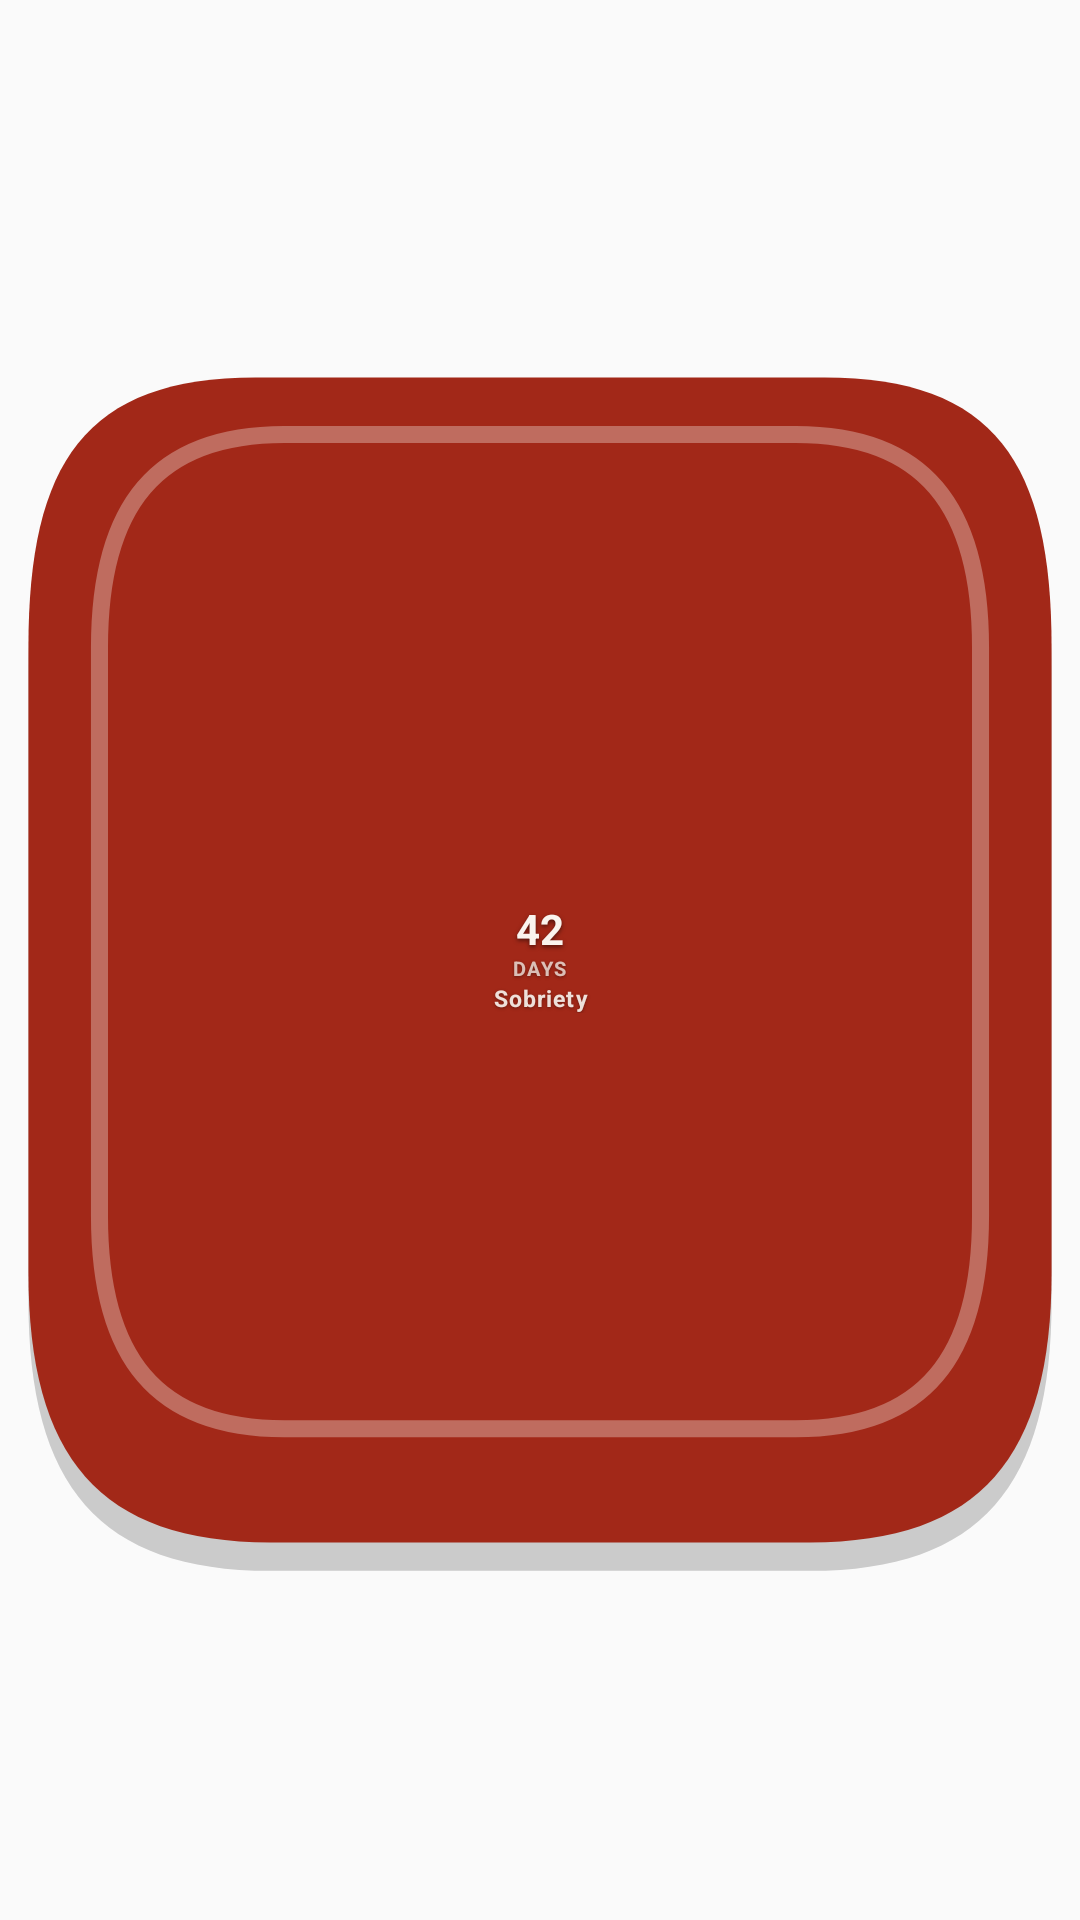

Android layout source for this screen:
<!-- AndroidManifest.xml: application theme Theme.CountUp -->
<!-- res/layout/widget_shuin_1x1.xml -->
<?xml version="1.0" encoding="utf-8"?>
<RelativeLayout xmlns:android="http://schemas.android.com/apk/res/android"
    xmlns:tools="http://schemas.android.com/tools"
    android:id="@android:id/background"
    android:layout_width="match_parent"
    android:layout_height="match_parent"
    android:background="@android:color/transparent"
    android:gravity="center"
    tools:ignore="SmallSp">

    
    <ImageView
        android:id="@+id/shuin_seal_plate"
        android:layout_width="match_parent"
        android:layout_height="match_parent"
        android:layout_centerInParent="true"
        android:scaleType="fitCenter"
        android:src="@drawable/preview_shuin_seal"
        android:contentDescription="@null" />

    
    <LinearLayout
        android:id="@+id/shuin_content"
        android:layout_width="match_parent"
        android:layout_height="match_parent"
        android:layout_centerInParent="true"
        android:gravity="center"
        android:orientation="vertical"
        android:padding="2dp">

        
        <TextView
            android:id="@+id/shuin_number"
            android:layout_width="match_parent"
            android:layout_height="wrap_content"
            android:autoSizeTextType="uniform"
            android:autoSizeMinTextSize="11sp"
            android:autoSizeMaxTextSize="24sp"
            android:autoSizeStepGranularity="1sp"
            android:textStyle="bold"
            android:textColor="#FAF4EE"
            android:shadowColor="#80000000"
            android:shadowDx="0"
            android:shadowDy="2"
            android:shadowRadius="3"
            android:includeFontPadding="false"
            android:singleLine="true"
            android:gravity="center"
            android:maxLines="1"
            android:text="42"
            tools:text="42" />

        
        <TextView
            android:id="@+id/shuin_unit"
            android:layout_width="wrap_content"
            android:layout_height="wrap_content"
            android:layout_marginTop="0.5dp"
            android:textSize="6.5sp"
            android:textStyle="bold"
            android:letterSpacing="0.08"
            android:textColor="#C0FAF4EE"
            android:shadowColor="#60000000"
            android:shadowDx="0"
            android:shadowDy="1"
            android:shadowRadius="2"
            android:includeFontPadding="false"
            android:singleLine="true"
            android:text="@string/unit_days"
            tools:text="DAYS" />

        
        <TextView
            android:id="@+id/shuin_name"
            android:layout_width="match_parent"
            android:layout_height="wrap_content"
            android:layout_marginTop="1.5dp"
            android:paddingStart="3dp"
            android:paddingEnd="3dp"
            android:textSize="7.5sp"
            android:autoSizeTextType="uniform"
            android:autoSizeMinTextSize="5.5sp"
            android:autoSizeMaxTextSize="8sp"
            android:autoSizeStepGranularity="0.5sp"
            android:textStyle="bold"
            android:letterSpacing="0.05"
            android:textColor="#E8FAF4EE"
            android:shadowColor="#60000000"
            android:shadowDx="0"
            android:shadowDy="1"
            android:shadowRadius="2"
            android:lineSpacingMultiplier="0.9"
            android:includeFontPadding="false"
            android:gravity="center"
            android:maxLines="2"
            android:ellipsize="end"
            android:text="@string/preview_item_title"
            tools:text="SOBRIETY" />

    </LinearLayout>

    
    <TextView
        android:id="@+id/shuin_empty"
        android:layout_width="match_parent"
        android:layout_height="match_parent"
        android:gravity="center"
        android:textSize="18sp"
        android:textStyle="bold"
        android:textColor="#FAF4EE"
        android:text="@string/action_add_symbol"
        android:visibility="gone" />

</RelativeLayout>
<!-- resources referenced by this layout -->
<resources>
  <!-- drawable preview_shuin_seal (drawable) -->
  <?xml version="1.0" encoding="utf-8"?>
  <vector xmlns:android="http://schemas.android.com/apk/res/android"
      android:width="76dp"
      android:height="88dp"
      android:viewportWidth="76"
      android:viewportHeight="88">
  
      
      <path
          android:fillColor="#30000000"
          android:pathData="M 18,5 h 40 c 12,0 16,6 16,19 v 44 c 0,13 -5,19 -17,19 h -38 c -12,0 -17,-6 -17,-19 v -44 c 0,-13 4,-19 16,-19 z" />
  
      
      <path
          android:fillColor="#A22818"
          android:pathData="M 18,3 h 40 c 12,0 16,6 16,19 v 44 c 0,13 -5,19 -17,19 h -38 c -12,0 -17,-6 -17,-19 v -44 c 0,-13 4,-19 16,-19 z" />
  
      
      <path
          android:strokeColor="#55FAF4EE"
          android:strokeWidth="1.2"
          android:pathData="M 20,7 h 36 c 9,0 13,5 13,15 v 40 c 0,10 -4,15 -13,15 h -36 c -9,0 -13,-5 -13,-15 v -40 c 0,-10 4,-15 13,-15 z" />
  
  </vector>
  <string name="action_add_symbol">+</string>
  <string name="preview_item_title">Sobriety</string>
  <string name="unit_days">DAYS</string>
  <style name="Theme.CountUp" parent="android:Theme.Material.Light.NoActionBar">
          <item name="android:statusBarColor">@android:color/transparent</item>
          <item name="android:navigationBarColor">@android:color/transparent</item>
      </style>
</resources>
